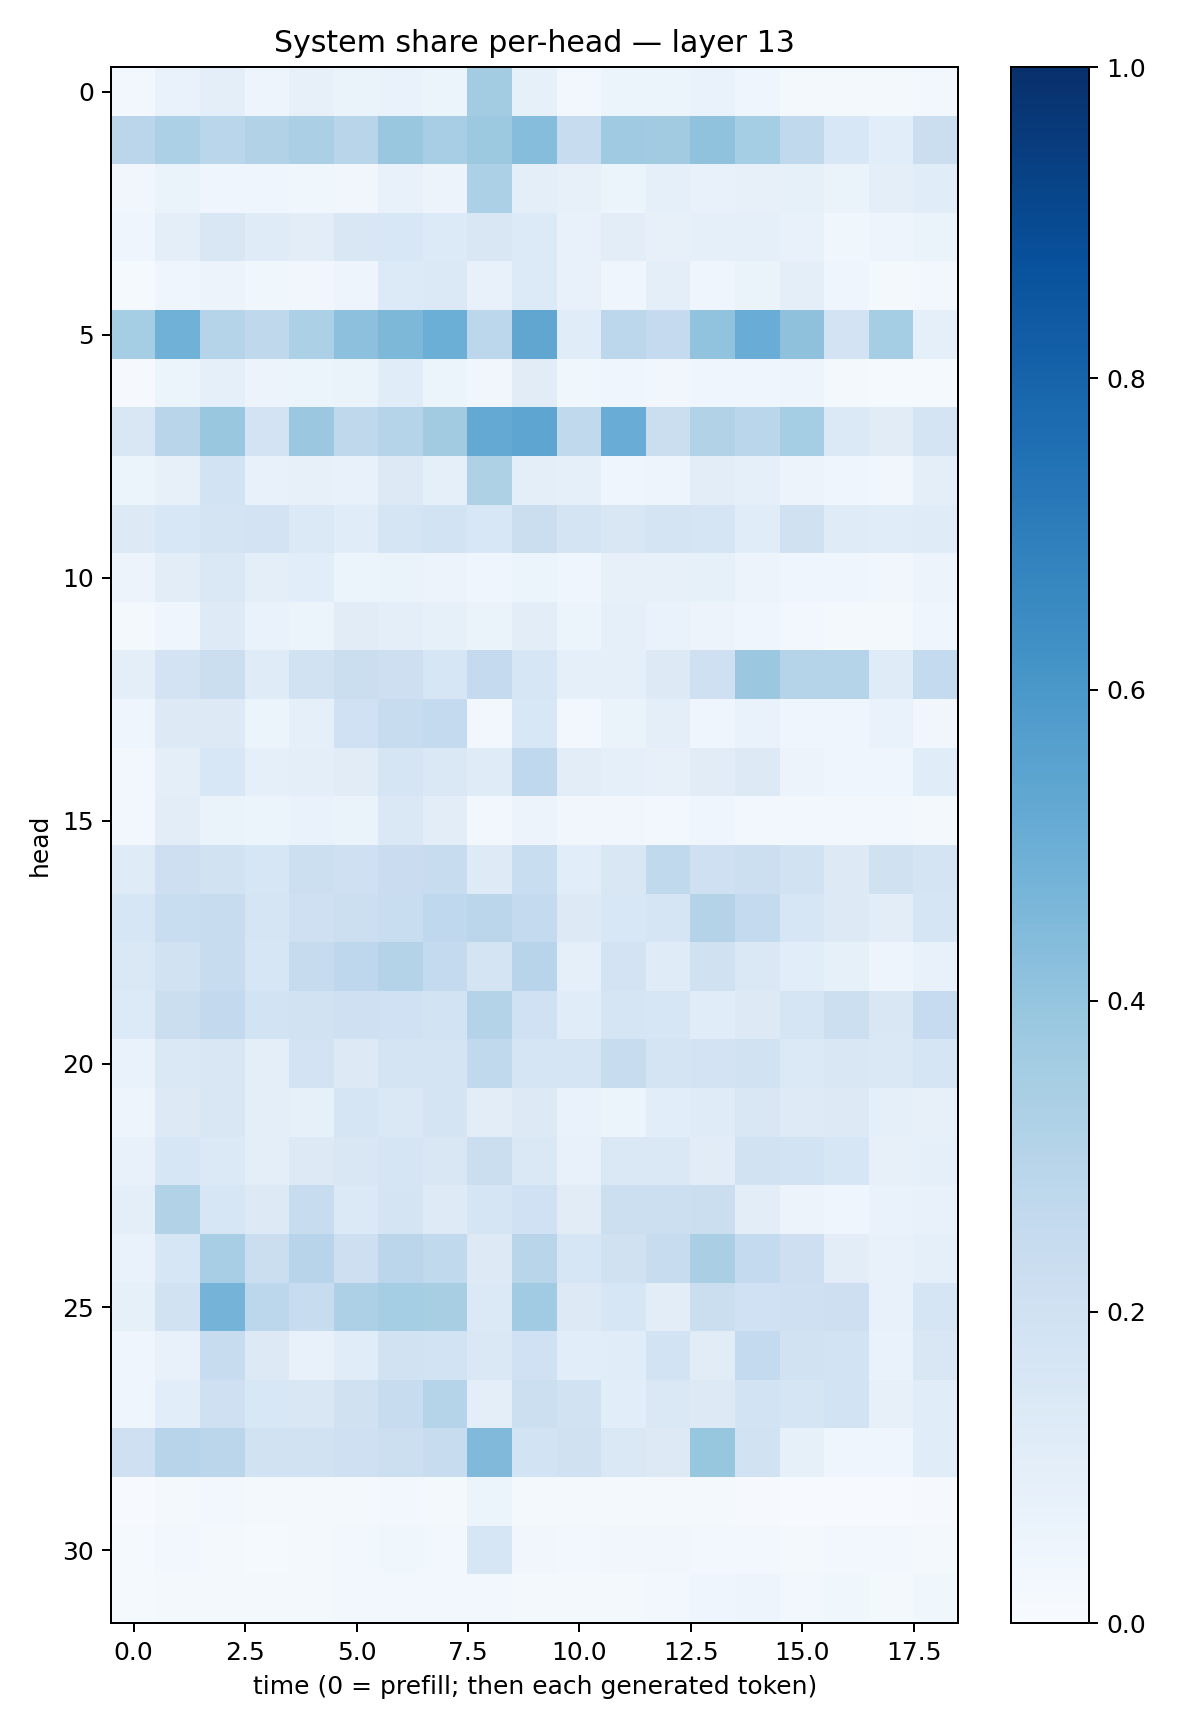

Values plotted in this chart, from the file beside it:
0.028942069, 0.06673813, 0.09545933, 0.05029367, 0.07885254, 0.06324409, 0.06647724, 0.058968298, 0.35618392, 0.0855053, 0.030737031, 0.054677468, 0.05207811, 0.06958495, 0.03968569, 0.018351499, 0.017567381, 0.023391524, 0.027453372
0.2825, 0.3285, 0.2867, 0.3089, 0.3354, 0.2928, 0.3866, 0.3468, 0.3779, 0.4323, 0.2415, 0.3678, 0.3609, 0.4077, 0.3543, 0.2654, 0.1535, 0.1088, 0.2239
0.03454, 0.06498, 0.04588, 0.04207, 0.03742, 0.03291, 0.07568, 0.0548, 0.33, 0.09535, 0.08009, 0.05991, 0.08883, 0.07395, 0.0797, 0.08288, 0.06275, 0.1001, 0.1144
0.04455, 0.09719, 0.1503, 0.1197, 0.1041, 0.1507, 0.156, 0.1342, 0.1509, 0.1353, 0.0739, 0.1024, 0.07923, 0.09153, 0.0912, 0.07373, 0.03695, 0.0484, 0.06302
0.01545, 0.0409, 0.05482, 0.03606, 0.03283, 0.05, 0.135, 0.1373, 0.0744, 0.1335, 0.07437, 0.04425, 0.09497, 0.04377, 0.06339, 0.0959, 0.04118, 0.01686, 0.02978
0.3548, 0.4879, 0.2972, 0.2729, 0.3314, 0.4152, 0.4541, 0.4961, 0.2799, 0.5315, 0.1141, 0.2807, 0.2504, 0.403, 0.5073, 0.4106, 0.1806, 0.3553, 0.09318
0.009498, 0.05087, 0.09002, 0.05515, 0.06106, 0.0636, 0.1146, 0.05164, 0.03327, 0.1107, 0.03597, 0.0457, 0.03256, 0.04523, 0.04173, 0.05005, 0.01854, 0.01363, 0.01339
0.1505, 0.2907, 0.386, 0.1832, 0.3825, 0.2716, 0.3033, 0.3599, 0.5234, 0.5364, 0.2655, 0.5065, 0.2202, 0.3101, 0.2889, 0.3549, 0.1378, 0.1107, 0.173
0.05979, 0.08194, 0.1853, 0.07294, 0.07868, 0.07202, 0.1301, 0.08658, 0.322, 0.099, 0.08987, 0.04135, 0.04787, 0.1017, 0.09096, 0.05663, 0.0455, 0.0329, 0.09921
0.1324, 0.1548, 0.1756, 0.1801, 0.1392, 0.116, 0.1712, 0.1842, 0.1534, 0.2206, 0.1786, 0.1504, 0.1733, 0.1678, 0.114, 0.1986, 0.1206, 0.115, 0.1202
0.05648, 0.1028, 0.1468, 0.09805, 0.1088, 0.06169, 0.06556, 0.05624, 0.04224, 0.06122, 0.04237, 0.08055, 0.07836, 0.08431, 0.05503, 0.04633, 0.04011, 0.0334, 0.0561
0.0205, 0.04177, 0.1239, 0.06871, 0.05372, 0.1127, 0.1013, 0.08513, 0.06347, 0.1018, 0.05198, 0.08629, 0.06732, 0.0551, 0.04596, 0.02992, 0.01705, 0.01753, 0.04107
0.1014, 0.1815, 0.2213, 0.1207, 0.1918, 0.2242, 0.2148, 0.1605, 0.2533, 0.1641, 0.08656, 0.09107, 0.1275, 0.2051, 0.3806, 0.3005, 0.3041, 0.1206, 0.2576
0.04167, 0.13, 0.1271, 0.0536, 0.08719, 0.2012, 0.2356, 0.2552, 0.02765, 0.1562, 0.03085, 0.06379, 0.09708, 0.03985, 0.06673, 0.04219, 0.03974, 0.06726, 0.03382
0.0252, 0.09663, 0.1559, 0.08773, 0.09767, 0.113, 0.1691, 0.1435, 0.1199, 0.2689, 0.1049, 0.08915, 0.08029, 0.1122, 0.1263, 0.05661, 0.04012, 0.04122, 0.1169
0.02673, 0.1017, 0.06417, 0.05161, 0.06827, 0.06308, 0.143, 0.1034, 0.02611, 0.05718, 0.03232, 0.03461, 0.02365, 0.04541, 0.02882, 0.02527, 0.02714, 0.02842, 0.02172
0.1191, 0.2144, 0.1931, 0.1567, 0.2162, 0.2095, 0.2304, 0.2401, 0.1219, 0.2337, 0.107, 0.1509, 0.2633, 0.2051, 0.2152, 0.1912, 0.1299, 0.1963, 0.1729
0.1566, 0.2307, 0.2375, 0.1653, 0.2095, 0.2169, 0.2328, 0.2684, 0.2826, 0.257, 0.1308, 0.1541, 0.1677, 0.305, 0.2542, 0.1641, 0.1269, 0.1051, 0.1648
0.1408, 0.1881, 0.2377, 0.1565, 0.246, 0.277, 0.3078, 0.2543, 0.1729, 0.2953, 0.08685, 0.1807, 0.1179, 0.1976, 0.1441, 0.1069, 0.08552, 0.04877, 0.07268
0.133, 0.2259, 0.2587, 0.187, 0.193, 0.2097, 0.2016, 0.1848, 0.3077, 0.2002, 0.1133, 0.1693, 0.1593, 0.1152, 0.1265, 0.1682, 0.2169, 0.1492, 0.2463
0.06776, 0.1458, 0.149, 0.09835, 0.1823, 0.1294, 0.1767, 0.1727, 0.2639, 0.1644, 0.1694, 0.2378, 0.175, 0.18, 0.189, 0.1404, 0.1485, 0.1427, 0.1654
0.04795, 0.1253, 0.1507, 0.09902, 0.08336, 0.1701, 0.1458, 0.1755, 0.103, 0.1296, 0.06809, 0.05449, 0.1071, 0.1208, 0.1491, 0.1234, 0.1319, 0.09206, 0.07907
0.07261, 0.1564, 0.1405, 0.09851, 0.1258, 0.1494, 0.1696, 0.1515, 0.2229, 0.1411, 0.07472, 0.1458, 0.1436, 0.1131, 0.1934, 0.1853, 0.1618, 0.07939, 0.08766
0.09958, 0.3119, 0.1615, 0.129, 0.2379, 0.1399, 0.179, 0.1234, 0.1684, 0.2001, 0.111, 0.2173, 0.2162, 0.2256, 0.1037, 0.05796, 0.0459, 0.06755, 0.07192
0.06882, 0.1622, 0.3458, 0.2226, 0.294, 0.2117, 0.2821, 0.2637, 0.1292, 0.2896, 0.1629, 0.1955, 0.2359, 0.3363, 0.2577, 0.2133, 0.1033, 0.07807, 0.09318
0.08253, 0.194, 0.4731, 0.278, 0.2357, 0.3243, 0.3529, 0.3424, 0.1374, 0.3655, 0.1291, 0.1599, 0.1049, 0.2209, 0.2017, 0.2055, 0.2132, 0.07268, 0.166
0.04601, 0.07558, 0.2401, 0.1319, 0.07723, 0.1148, 0.1903, 0.1839, 0.1416, 0.2007, 0.1057, 0.1161, 0.186, 0.1118, 0.2564, 0.189, 0.187, 0.06817, 0.151
0.04014, 0.1057, 0.2071, 0.1562, 0.1517, 0.1967, 0.2368, 0.301, 0.09466, 0.216, 0.1911, 0.1081, 0.1416, 0.1287, 0.1848, 0.1673, 0.1864, 0.07935, 0.1149
0.2069, 0.2965, 0.2815, 0.1884, 0.1926, 0.2088, 0.2174, 0.2346, 0.449, 0.1856, 0.1955, 0.1452, 0.129, 0.3932, 0.194, 0.08299, 0.04143, 0.04126, 0.1146
0.006874, 0.01956, 0.027, 0.0185, 0.01797, 0.01833, 0.02766, 0.0209, 0.05256, 0.02163, 0.02341, 0.0161, 0.01588, 0.01916, 0.01106, 0.00658, 0.00776, 0.006367, 0.009273
0.01392, 0.02842, 0.01974, 0.01512, 0.01773, 0.02864, 0.0377, 0.02562, 0.1616, 0.03194, 0.02829, 0.0329, 0.03433, 0.02843, 0.02483, 0.02175, 0.02426, 0.02553, 0.02243
0.0122, 0.01724, 0.01905, 0.01885, 0.01797, 0.02347, 0.02695, 0.02403, 0.0239, 0.02201, 0.02021, 0.01937, 0.02665, 0.04541, 0.04965, 0.03023, 0.03884, 0.02263, 0.03906
